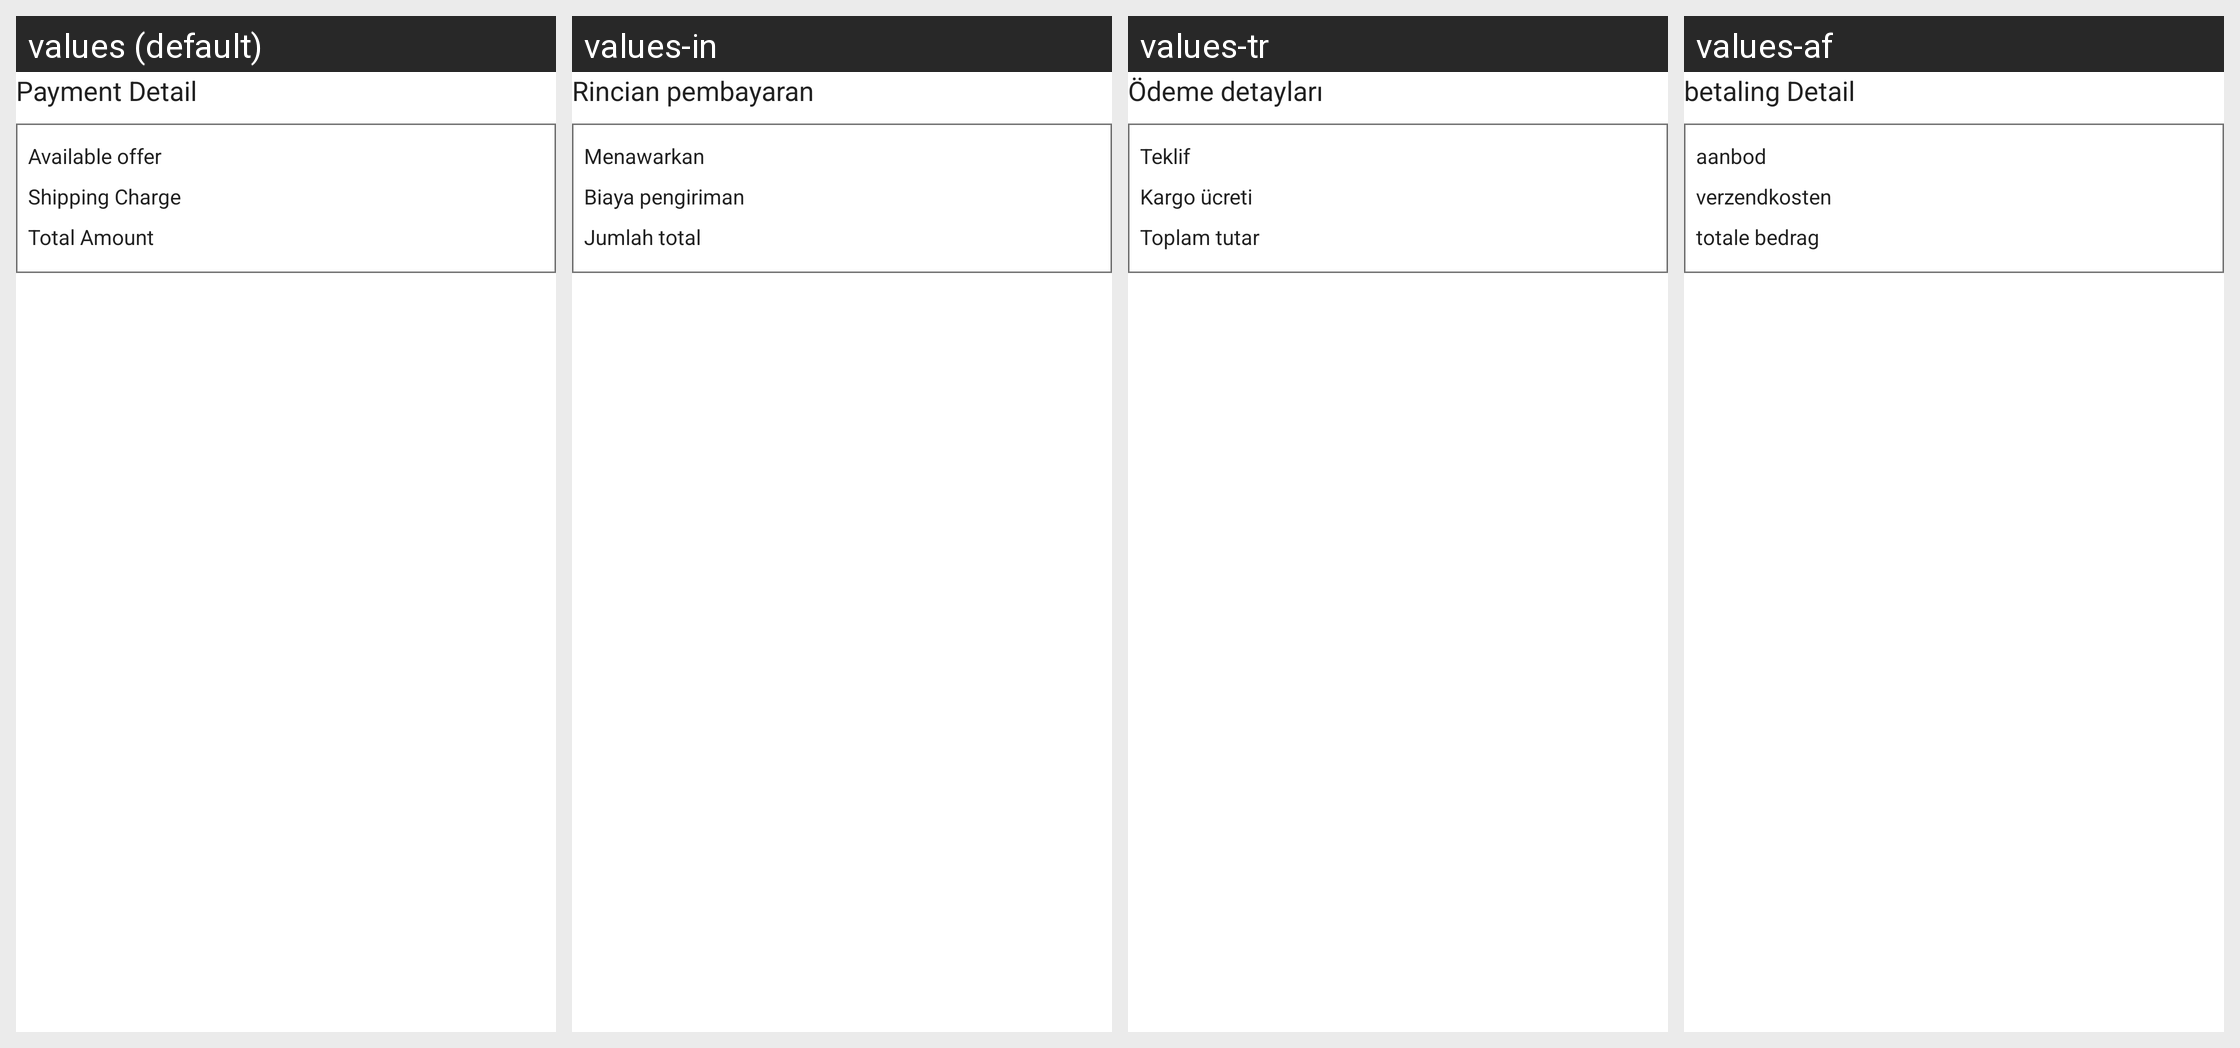

For this localized Android screen grid, give each drawn string resource with its value in every locale shown.
Android screen res/layout/layout_paymentdetail.xml rendered under 4 locales, left to right: values (default), values-in, values-tr, values-af. Device: Nexus 5 (rendered at 1080×1920; each locale shown at half size, 540×960, under a caption strip naming it); theme NewAppTheme.
Other locales in the repository, not shown: values-ar, values-de, values-es, values-fr, values-hi, values-vi.
Strings drawn on this screen, with the default value and each locale's value (text and hints the layout hard-codes, and strings that could not be matched under every locale, appear in the picture but are not listed):

lbl_payment_details
  values: Payment Detail
  values-in: Rincian pembayaran
  values-tr: Ödeme detayları
  values-af: betaling Detail

lbl_offer
  values: Available offer
  values-in: Menawarkan
  values-tr: Teklif
  values-af: aanbod

lbl_shipping_charge
  values: Shipping Charge
  values-in: Biaya pengiriman
  values-tr: Kargo ücreti
  values-af: verzendkosten

lbl_total_amount
  values: Total Amount
  values-in: Jumlah total
  values-tr: Toplam tutar
  values-af: totale bedrag
